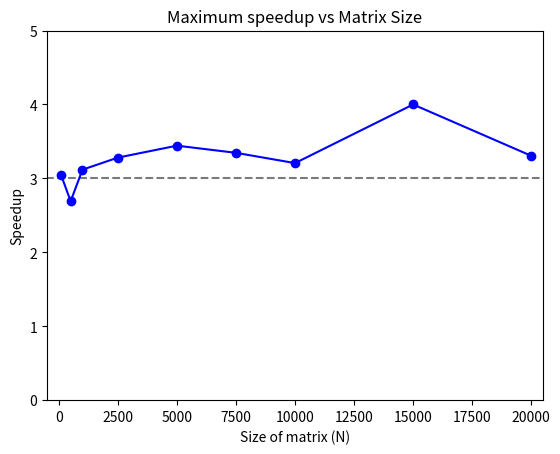

This figure's Python source:
import numpy as np
import matplotlib.pyplot as plt


Ns = [100,	500,	1000,	2500,	5000,	7500,	10000,	15000,	20000]
speedups = [3.042169,	2.690567828,	3.118127,	3.281352039,	3.442891,	3.345938524,	3.206809,	4.000110371,	3.305794]

x_cords = [-1000, 25000]
y_cords = [3.0, 3.0]

plt.ylim(0, 5.0)
plt.xlim(-500, 20500)

plt.plot(x_cords, y_cords, linestyle='dashed', color="#7a7a7a")

plt.plot(Ns, speedups, 'o', color='b')
plt.plot(Ns, speedups, color='b')

# Label the plot
plt.xlabel("Size of matrix (N)")
plt.ylabel("Speedup")
plt.title("Maximum speedup vs Matrix Size")

# Save the plot
plt.savefig("Speedups.png", dpi=300, bbox_inches='tight')

# Close the figure
plt.close()
